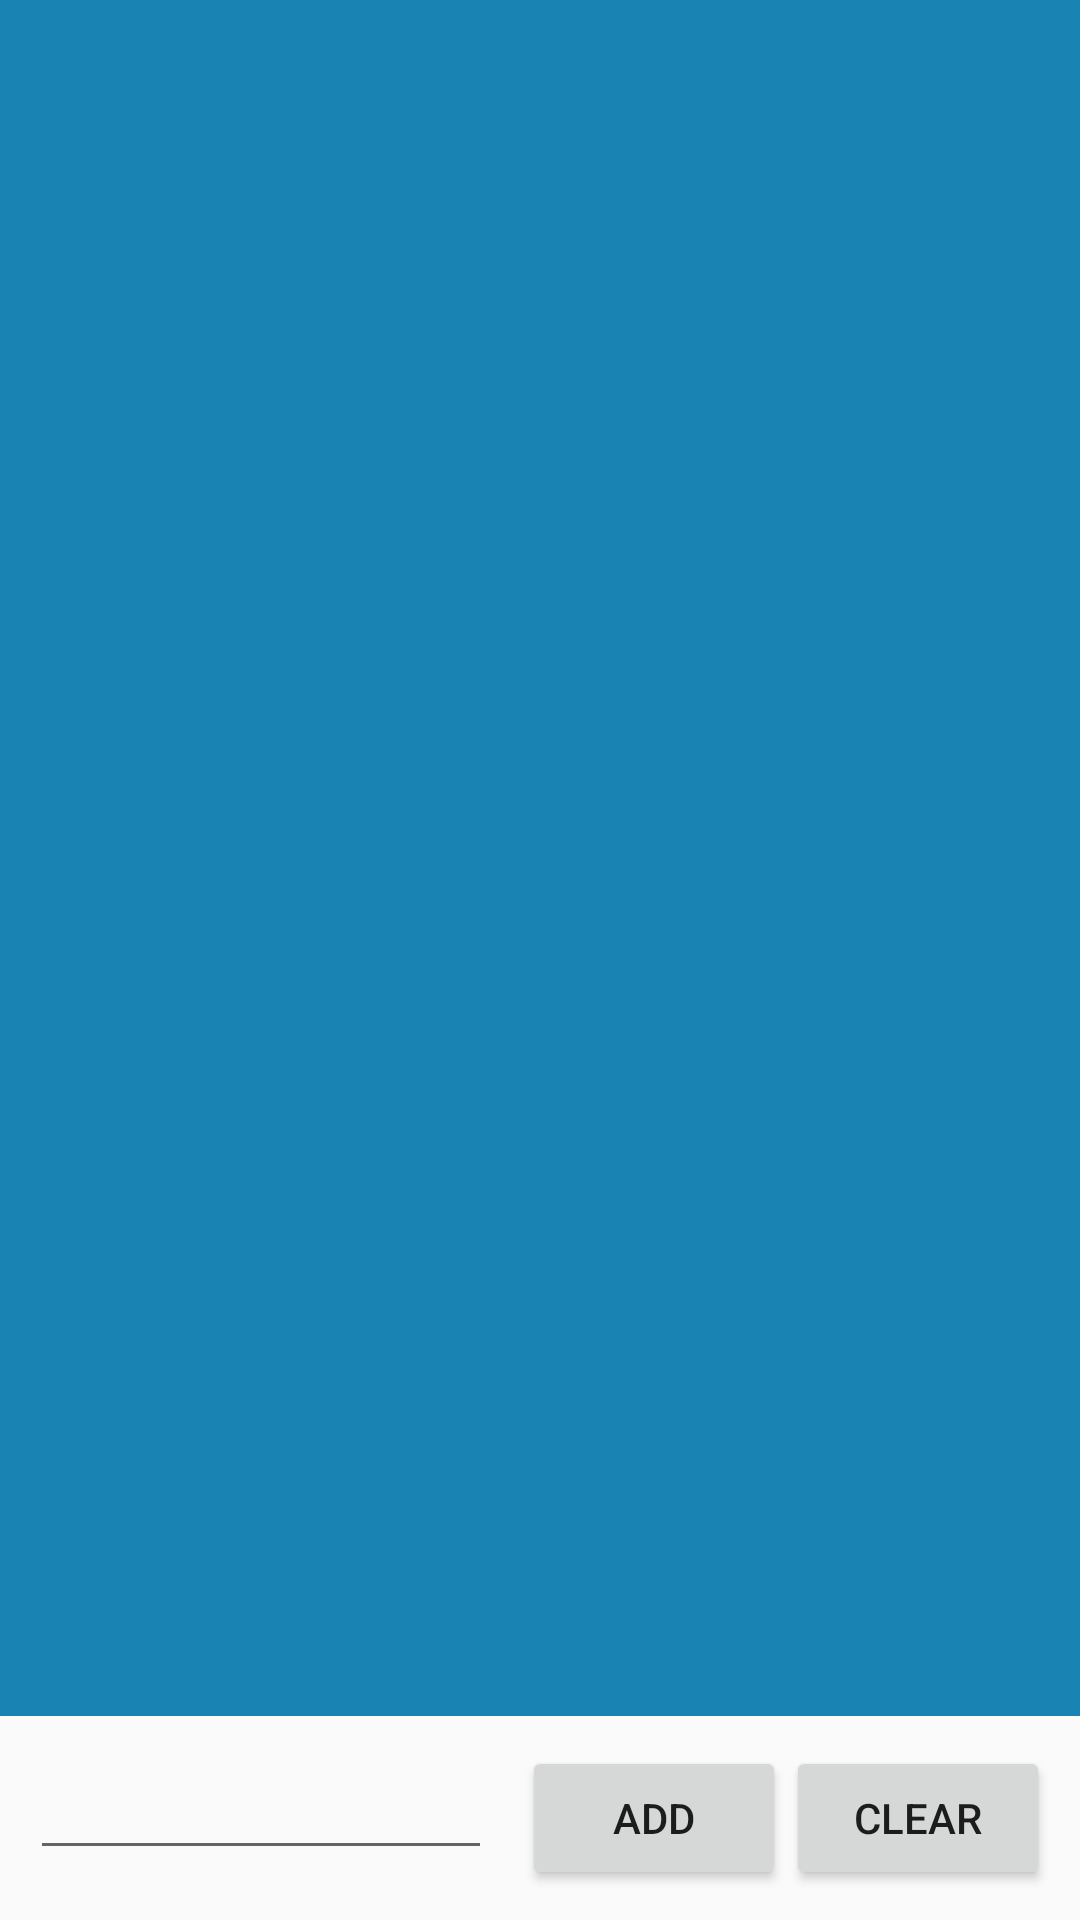

This screen was rendered from an Android layout file. Write that file and the resources it references.
<!-- AndroidManifest.xml: application theme AppThemeRegist -->
<!-- res/layout/activity_check_list.xml -->
<?xml version="1.0" encoding="utf-8"?>

<RelativeLayout
    xmlns:android="http://schemas.android.com/apk/res/android"
    xmlns:app="http://schemas.android.com/apk/res-auto"
    xmlns:tools="http://schemas.android.com/tools"
    android:layout_width="match_parent"
    android:layout_height="match_parent"
    tools:context=".activity.main.CheckList">

    <LinearLayout
        android:id="@+id/id_bottom_section"
        android:padding="10dp"
        android:layout_alignParentBottom="true"
        android:layout_width="match_parent"
        android:layout_height="wrap_content">
        <EditText
            android:id="@+id/id_edit_text"
            android:layout_weight="1"
            android:layout_marginRight="10dp"
            android:layout_width="0dp"
            android:layout_height="wrap_content"/>
        <Button
            android:id="@+id/button_add"
            android:onClick="addItemToList"
            android:layout_width="wrap_content"
            android:layout_height="wrap_content"
            android:text="add"/>

        <Button
            android:id="@+id/button_delete"
            android:onClick="deleteItemToList"
            android:layout_width="wrap_content"
            android:layout_height="wrap_content"
            android:text="clear" />

    </LinearLayout>

    <LinearLayout
        android:background="#ddd"
        android:layout_above="@+id/id_bottom_section"
        android:layout_width="match_parent"
        android:layout_height="match_parent">

        <ListView
            android:id="@+id/id_list_view"
            android:layout_width="match_parent"
            android:layout_height="match_parent"
            android:background="@color/colorPrimary2">

        </ListView>
    </LinearLayout>

</RelativeLayout>
<!-- resources referenced by this layout -->
<resources>
  <color name="colorPrimary2">#1984b4</color>
  <style name="AppThemeRegist" parent="Theme.AppCompat.Light.DarkActionBar">
          
          <item name="colorPrimary">@color/colorPrimary2</item>
          <item name="colorPrimaryDark">@color/colorPrimaryDark2</item>
          <item name="colorAccent">@color/colorAccent</item>
      </style>
  <color name="colorPrimaryDark2">#106991</color>
  <color name="colorAccent">#D81B60</color>
</resources>
